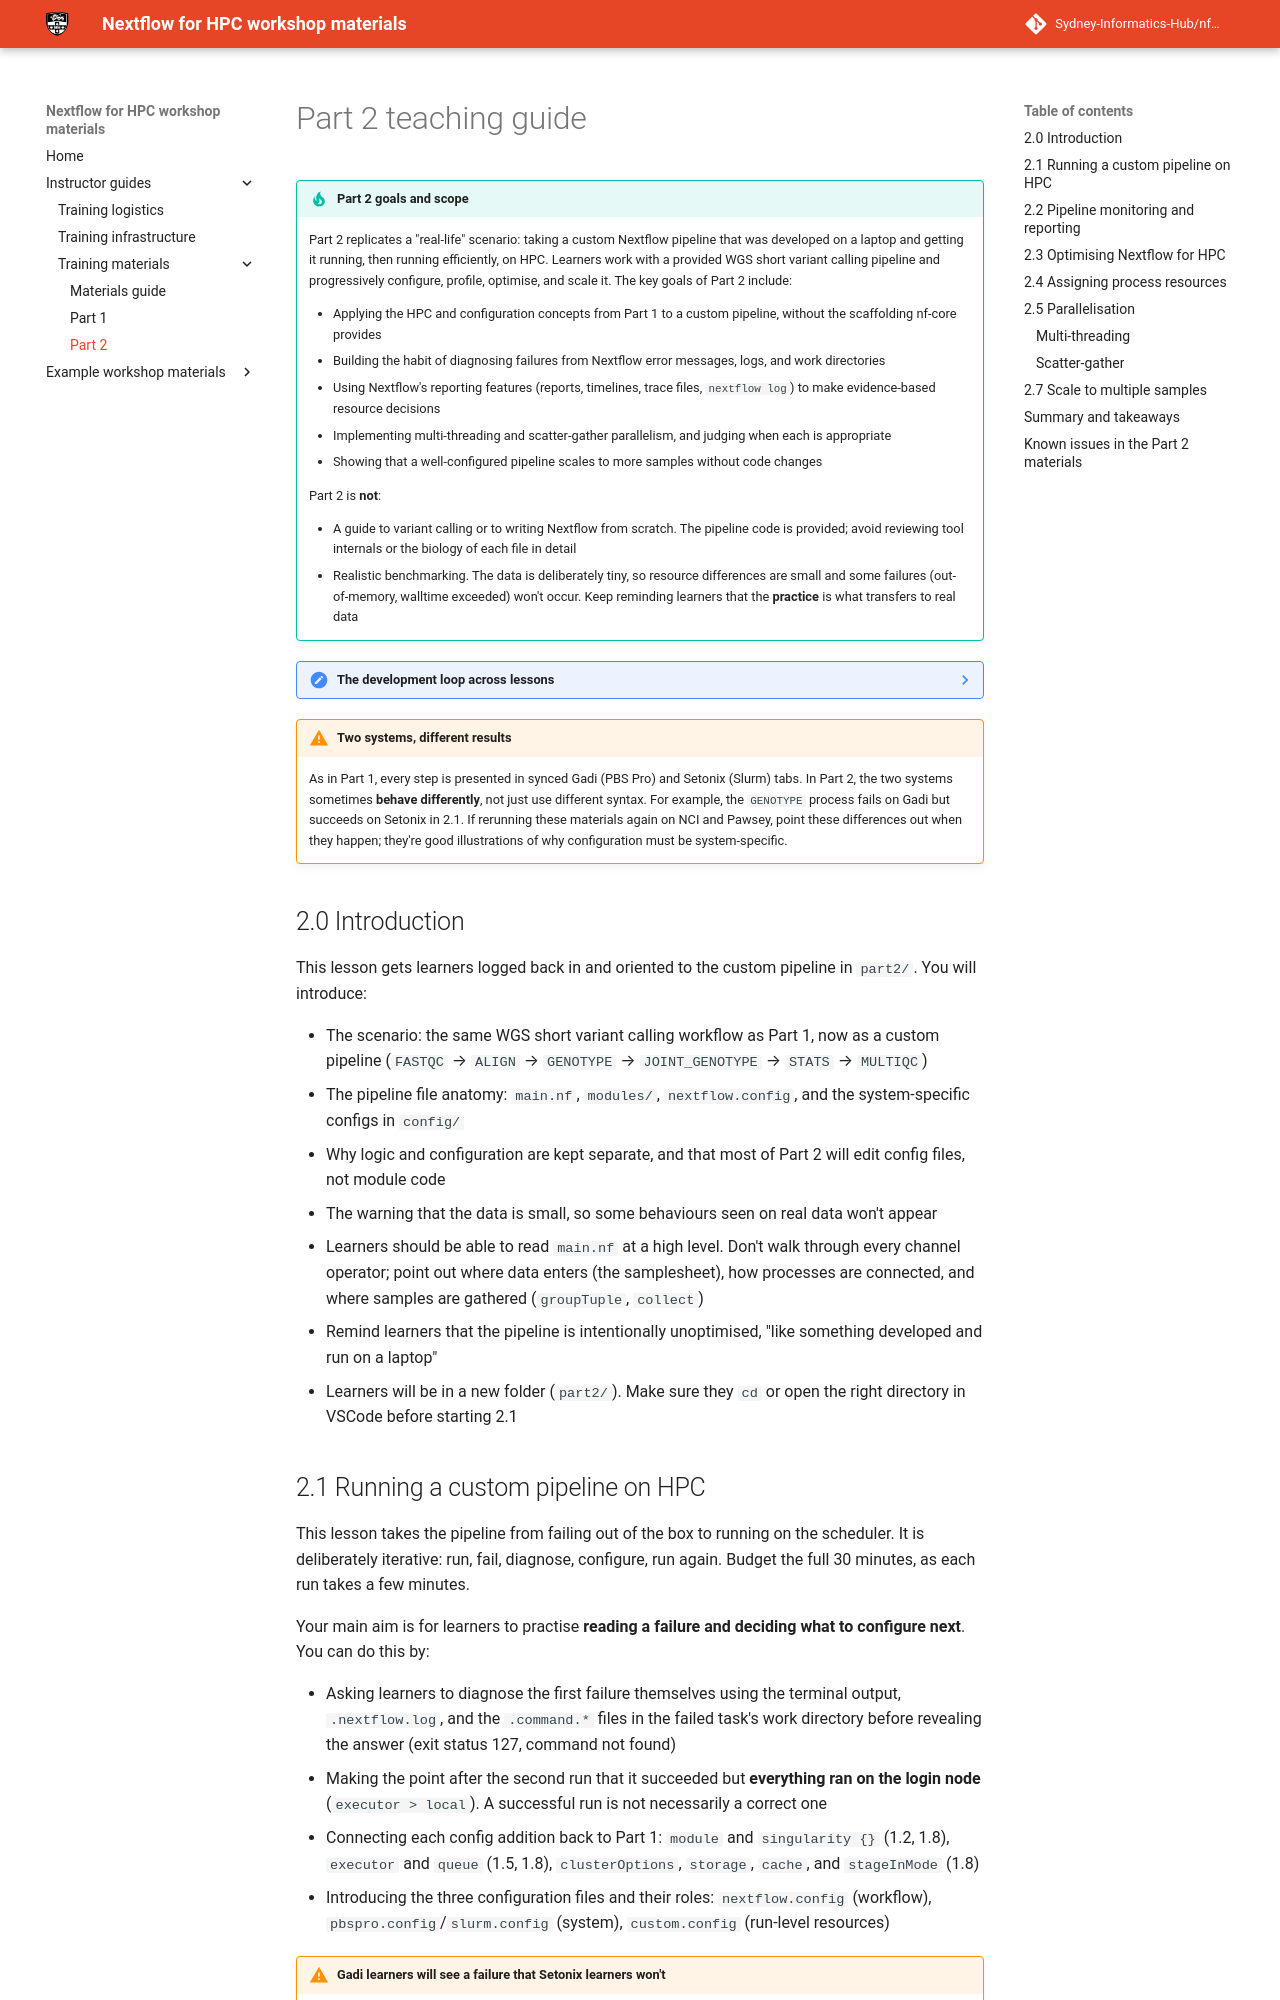

repository: Sydney-Informatics-Hub/nf4hpc-materials · page: instructor/pt2-guide/index.html · generator: mkdocs

# Part 2 teaching guide

!!! tip "Part 2 goals and scope"

    Part 2 replicates a "real-life" scenario: taking a custom Nextflow pipeline that was developed on a laptop and getting it running, then running efficiently, on HPC. Learners work with a provided WGS short variant calling pipeline and progressively configure, profile, optimise, and scale it. The key goals of Part 2 include:

    - Applying the HPC and configuration concepts from Part 1 to a custom pipeline, without the scaffolding nf-core provides
    - Building the habit of diagnosing failures from Nextflow error messages, logs, and work directories
    - Using Nextflow's reporting features (reports, timelines, trace files, `nextflow log`) to make evidence-based resource decisions
    - Implementing multi-threading and scatter-gather parallelism, and judging when each is appropriate
    - Showing that a well-configured pipeline scales to more samples without code changes

    Part 2 is **not**:

    - A guide to variant calling or to writing Nextflow from scratch. The pipeline code is provided; avoid reviewing tool internals or the biology of each file in detail
    - Realistic benchmarking. The data is deliberately tiny, so resource differences are small and some failures (out-of-memory, walltime exceeded) won't occur. Keep reminding learners that the **practice** is what transfers to real data

??? note "The development loop across lessons"

    Each lesson (2.1–2.7) follows the same cycle, which mirrors how learners should approach their own pipelines:

    1. **Run** the pipeline with the current configuration
    2. **Inspect** what happened: error messages, work directories, trace files, timelines
    3. **Change** one thing: a config option, a resource request, or (only where needed for performance) module or workflow code
    4. **Re-run** and compare

    Name this loop explicitly at the start of Part 2 and refer back to it in each lesson. The recurring message is: start small, measure, optimise, then scale.

!!! warning "Two systems, different results"

    As in Part 1, every step is presented in synced Gadi (PBS Pro) and Setonix (Slurm) tabs. In Part 2, the two systems sometimes **behave differently**, not just use different syntax. For example, the `GENOTYPE` process fails on Gadi but succeeds on Setonix in 2.1. If rerunning these materials again on NCI and Pawsey, point these differences out when they happen; they're good illustrations of why configuration must be system-specific.

## 2.0 Introduction

This lesson gets learners logged back in and oriented to the custom pipeline in `part2/`. You will introduce:

- The scenario: the same WGS short variant calling workflow as Part 1, now as a custom pipeline (`FASTQC` → `ALIGN` → `GENOTYPE` → `JOINT_GENOTYPE` → `STATS` → `MULTIQC`)
- The pipeline file anatomy: `main.nf`, `modules/`, `nextflow.config`, and the system-specific configs in `config/`
- Why logic and configuration are kept separate, and that most of Part 2 will edit config files, not module code
- The warning that the data is small, so some behaviours seen on real data won't appear

- Learners should be able to read `main.nf` at a high level. Don't walk through every channel operator; point out where data enters (the samplesheet), how processes are connected, and where samples are gathered (`groupTuple`, `collect`)
- Remind learners that the pipeline is intentionally unoptimised, "like something developed and run on a laptop"
- Learners will be in a new folder (`part2/`). Make sure they `cd` or open the right directory in VSCode before starting 2.1
